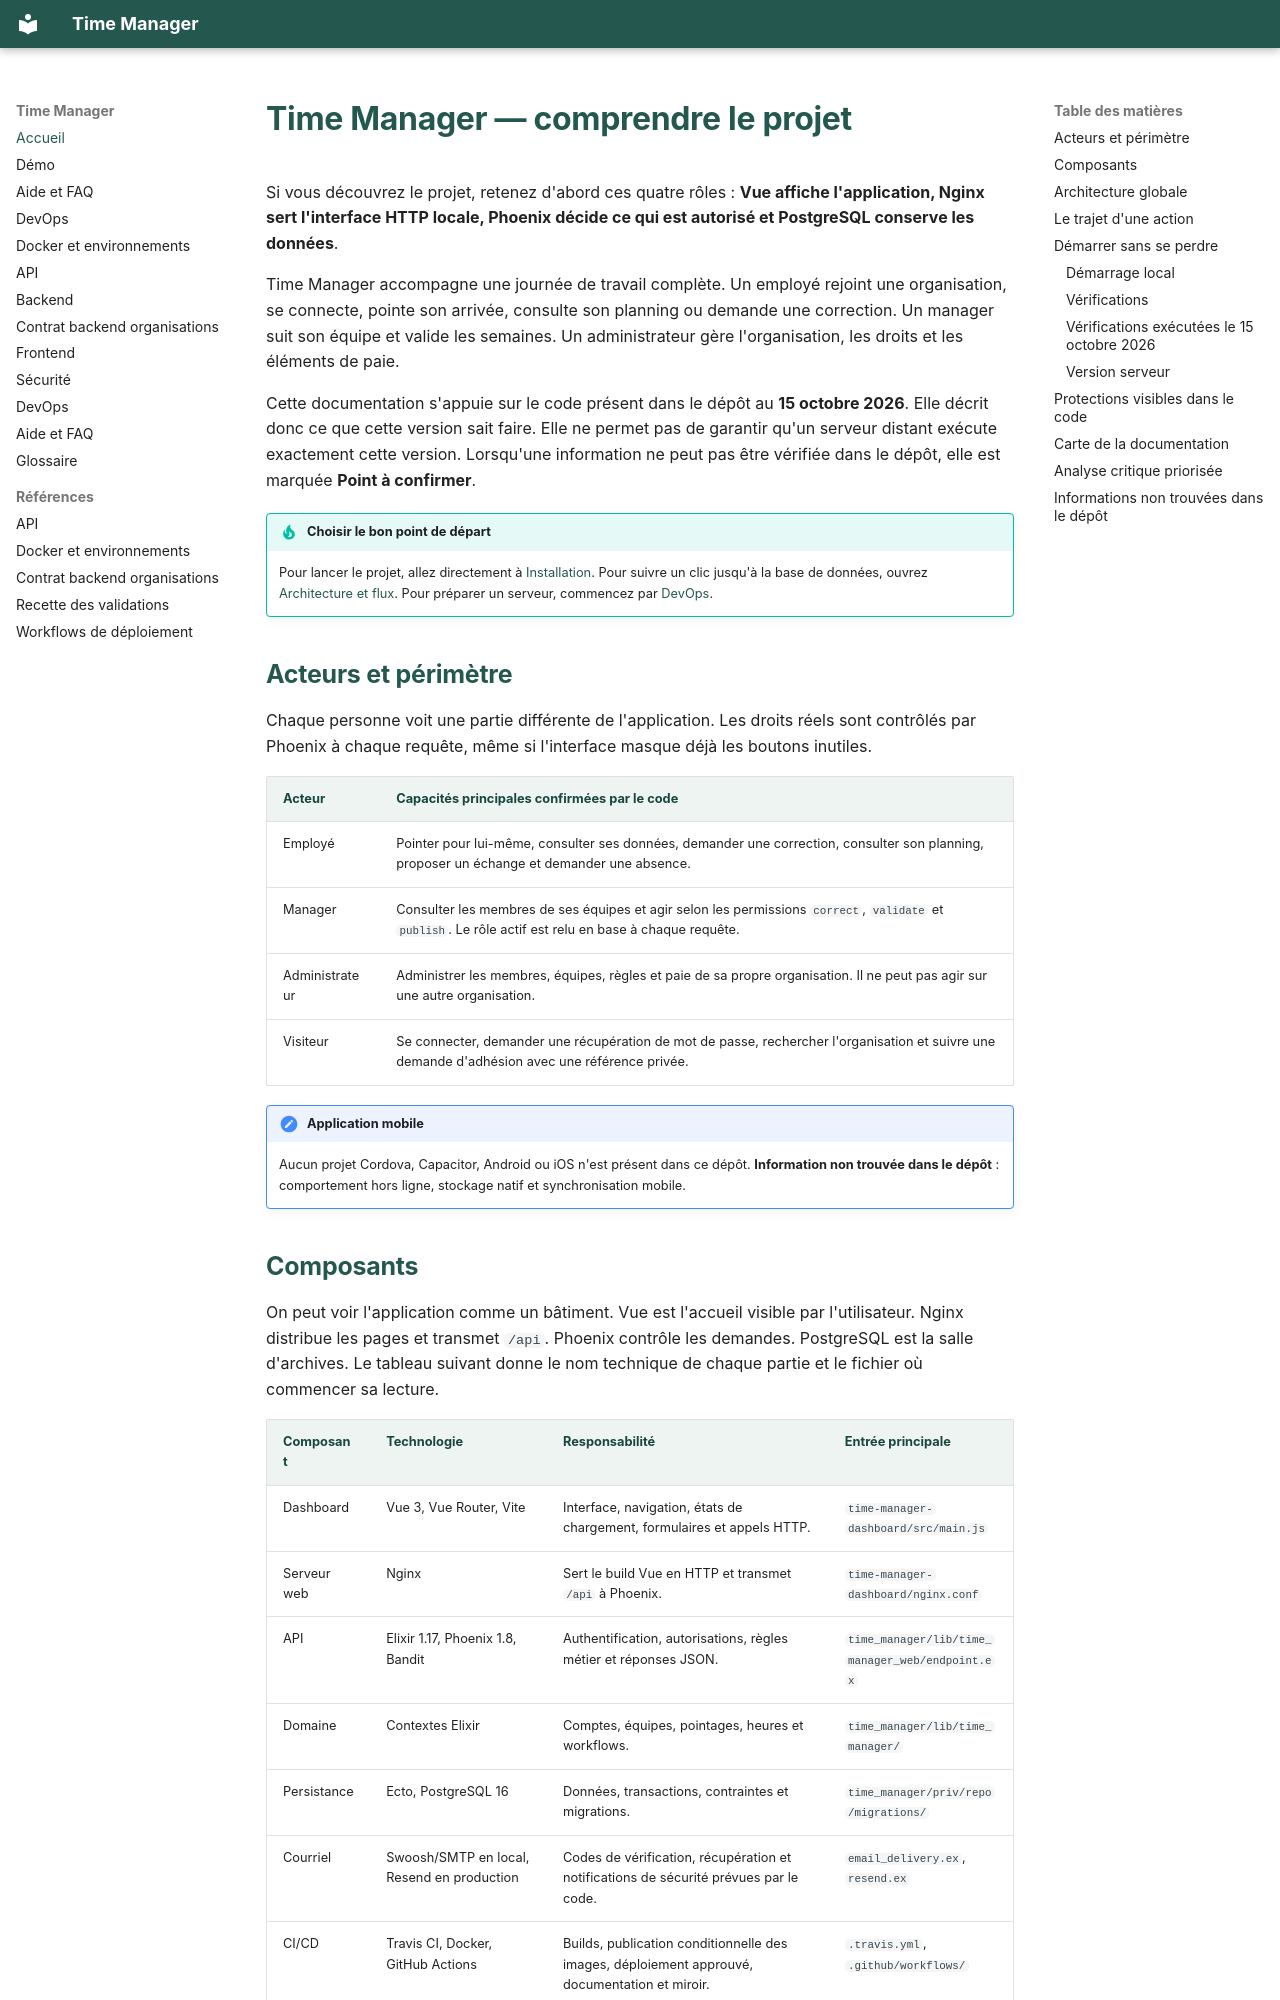

repository: Kalambodaniel143/Time_Manager_Mirror · page: index.html · generator: mkdocs

# Time Manager — comprendre le projet

Si vous découvrez le projet, retenez d'abord ces quatre rôles : **Vue affiche l'application, Nginx sert l'interface HTTP locale, Phoenix décide ce qui est autorisé et PostgreSQL conserve les données**.

Time Manager accompagne une journée de travail complète. Un employé rejoint une organisation, se connecte, pointe son arrivée, consulte son planning ou demande une correction. Un manager suit son équipe et valide les semaines. Un administrateur gère l'organisation, les droits et les éléments de paie.

Cette documentation s'appuie sur le code présent dans le dépôt au **15 octobre 2026**. Elle décrit donc ce que cette version sait faire. Elle ne permet pas de garantir qu'un serveur distant exécute exactement cette version. Lorsqu'une information ne peut pas être vérifiée dans le dépôt, elle est marquée **Point à confirmer**.

!!! tip "Choisir le bon point de départ"
    Pour lancer le projet, allez directement à [Installation](INSTALLATION.md). Pour suivre un clic jusqu'à la base de données, ouvrez [Architecture et flux](ARCHITECTURE.md). Pour préparer un serveur, commencez par [DevOps](DEVOPS.md).

## Acteurs et périmètre

Chaque personne voit une partie différente de l'application. Les droits réels sont contrôlés par Phoenix à chaque requête, même si l'interface masque déjà les boutons inutiles.

| Acteur | Capacités principales confirmées par le code |
|---|---|
| Employé | Pointer pour lui-même, consulter ses données, demander une correction, consulter son planning, proposer un échange et demander une absence. |
| Manager | Consulter les membres de ses équipes et agir selon les permissions `correct`, `validate` et `publish`. Le rôle actif est relu en base à chaque requête. |
| Administrateur | Administrer les membres, équipes, règles et paie de sa propre organisation. Il ne peut pas agir sur une autre organisation. |
| Visiteur | Se connecter, demander une récupération de mot de passe, rechercher l'organisation et suivre une demande d'adhésion avec une référence privée. |

!!! note "Application mobile"
    Aucun projet Cordova, Capacitor, Android ou iOS n'est présent dans ce dépôt. **Information non trouvée dans le dépôt** : comportement hors ligne, stockage natif et synchronisation mobile.
